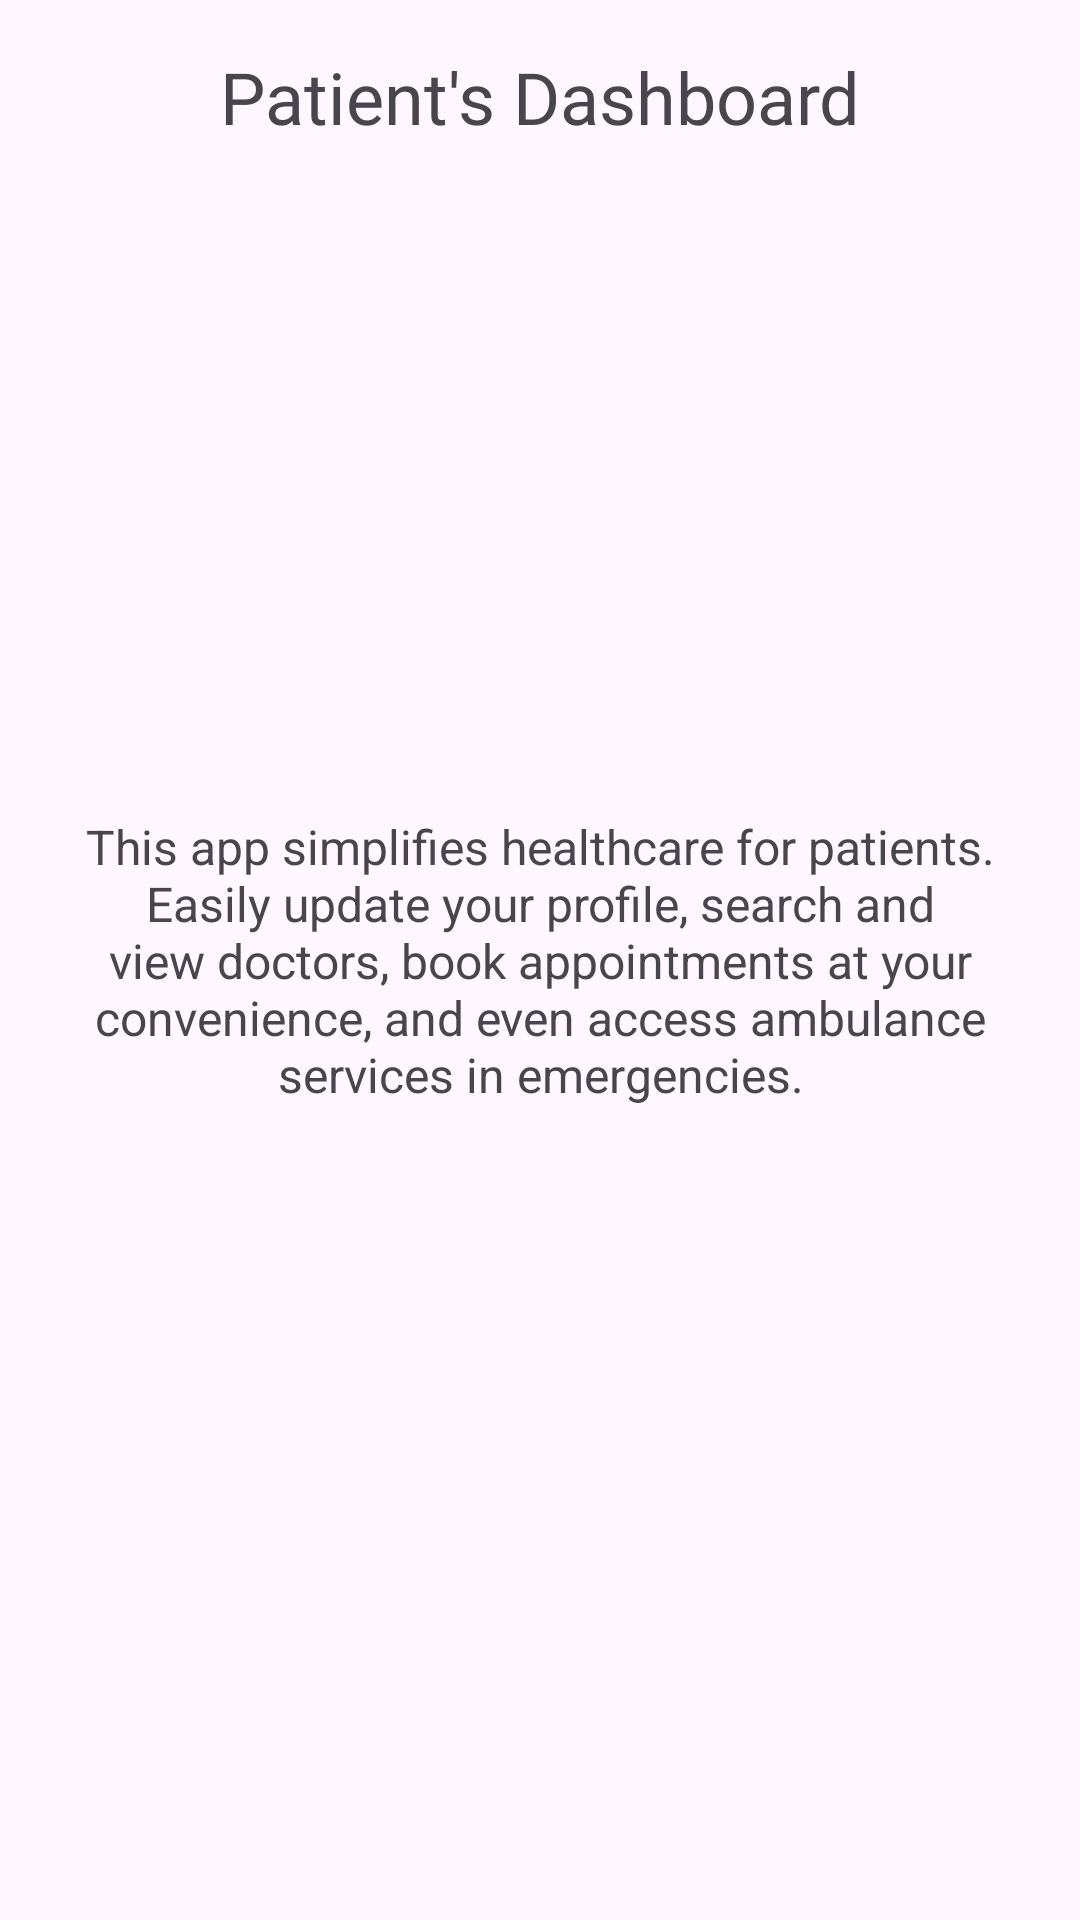

Produce the Android XML layout that renders to this screen, including the resource entries it uses.
<!-- AndroidManifest.xml: application theme Theme.DoctorQuick -->
<!-- res/layout/fragment_dashboard_patient.xml -->
<?xml version="1.0" encoding="utf-8"?>
<androidx.constraintlayout.widget.ConstraintLayout xmlns:android="http://schemas.android.com/apk/res/android"
    xmlns:app="http://schemas.android.com/apk/res-auto"
    xmlns:tools="http://schemas.android.com/tools"
    android:layout_width="match_parent"
    android:layout_height="match_parent"
    tools:context=".patient.DashboardPatient" >

    <TextView
        android:id="@+id/textView"
        android:layout_width="wrap_content"
        android:layout_height="wrap_content"
        android:layout_marginTop="16dp"
        android:fontFamily="@font/baumans"
        android:text="Patient's Dashboard"
        android:textSize="24sp"
        app:layout_constraintEnd_toEndOf="parent"
        app:layout_constraintStart_toStartOf="parent"
        app:layout_constraintTop_toTopOf="parent" />

    <TextView
        android:id="@+id/textView6"
        android:layout_width="0dp"
        android:layout_height="wrap_content"
        android:layout_marginStart="16dp"
        android:layout_marginEnd="16dp"
        android:text="This app simplifies healthcare for patients. Easily update your profile, search and view doctors, book appointments at your convenience, and even access ambulance services in emergencies."
        android:textAlignment="center"
        android:textSize="16sp"
        app:layout_constraintBottom_toBottomOf="parent"
        app:layout_constraintEnd_toEndOf="parent"
        app:layout_constraintStart_toStartOf="parent"
        app:layout_constraintTop_toTopOf="parent" />
</androidx.constraintlayout.widget.ConstraintLayout>
<!-- resources referenced by this layout -->
<resources>
  <style name="Theme.DoctorQuick" parent="Base.Theme.DoctorQuick" />
  <style name="Base.Theme.DoctorQuick" parent="Theme.Material3.DayNight.NoActionBar">
          <item name="colorPrimary">#135AA0</item>
          <item name="android:statusBarColor">#2A629A</item>
  
      </style>
</resources>
